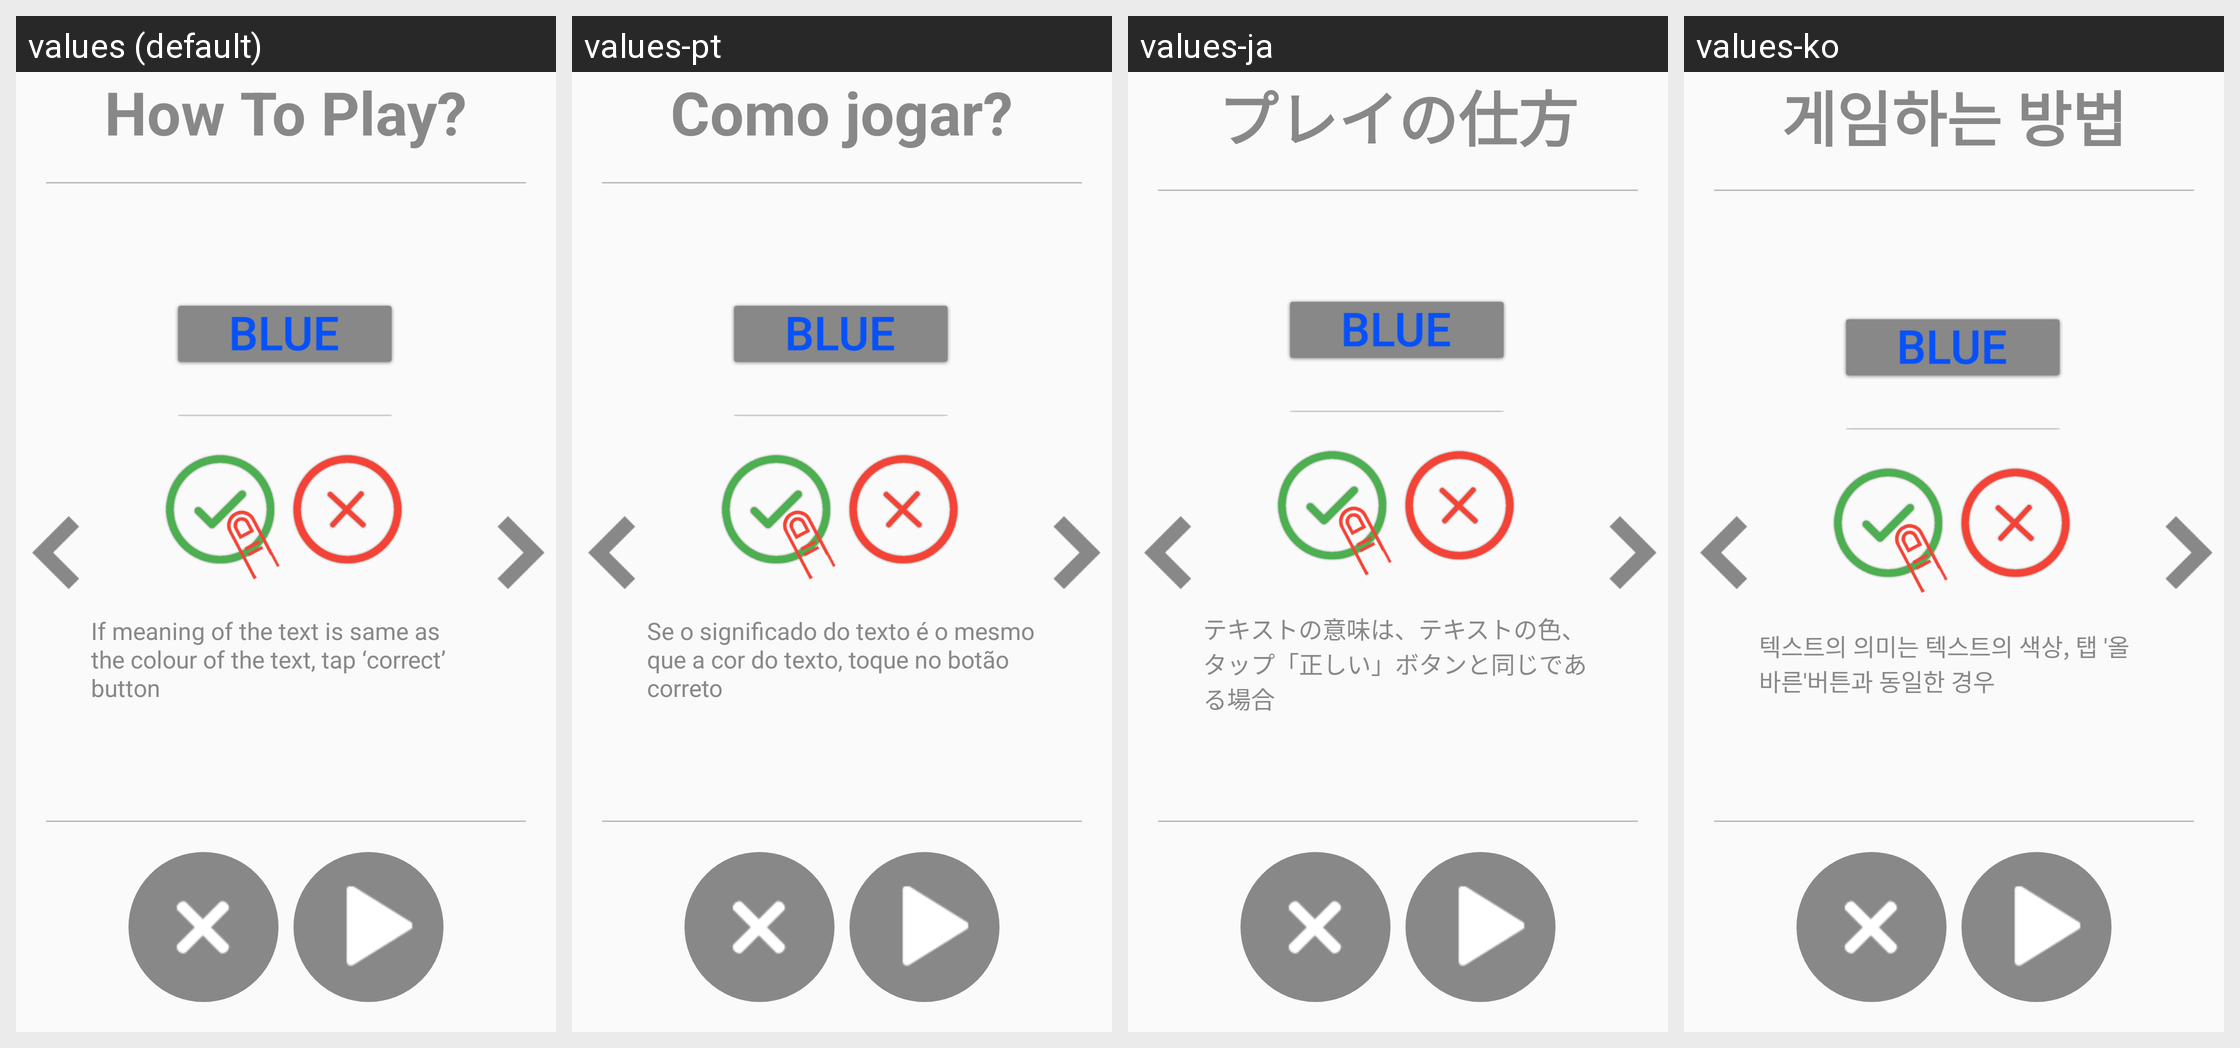

The Android screen above is rendered under several locales of the same app. Produce the string resources it draws, with the default and per-locale values.
Android screen res/layout/activity_how_to_play_match_it.xml rendered under 4 locales, left to right: values (default), values-pt, values-ja, values-ko. Device: Nexus 5 (rendered at 1080×1920; each locale shown at half size, 540×960, under a caption strip naming it); theme AppTheme.
Other locales in the repository, not shown: values-ar, values-de, values-es, values-fr, values-hi, values-it, values-ru, values-tr, values-zh.
Strings drawn on this screen, with the default value and each locale's value (text and hints the layout hard-codes, and strings that could not be matched under every locale, appear in the picture but are not listed):

how_to_play
  values: How To Play?
  values-pt: Como jogar?
  values-ja: プレイの仕方
  values-ko: 게임하는 방법

how_to_play_match_it1
  values: If meaning of the text is same as the colour of the text, tap ‘correct’ button
  values-pt: Se o significado do texto é o mesmo que a cor do texto, toque no botão correto
  values-ja: テキストの意味は、テキストの色、タップ「正しい」ボタンと同じである場合
  values-ko: 텍스트의 의미는 텍스트의 색상, 탭 '올바른'버튼과 동일한 경우
